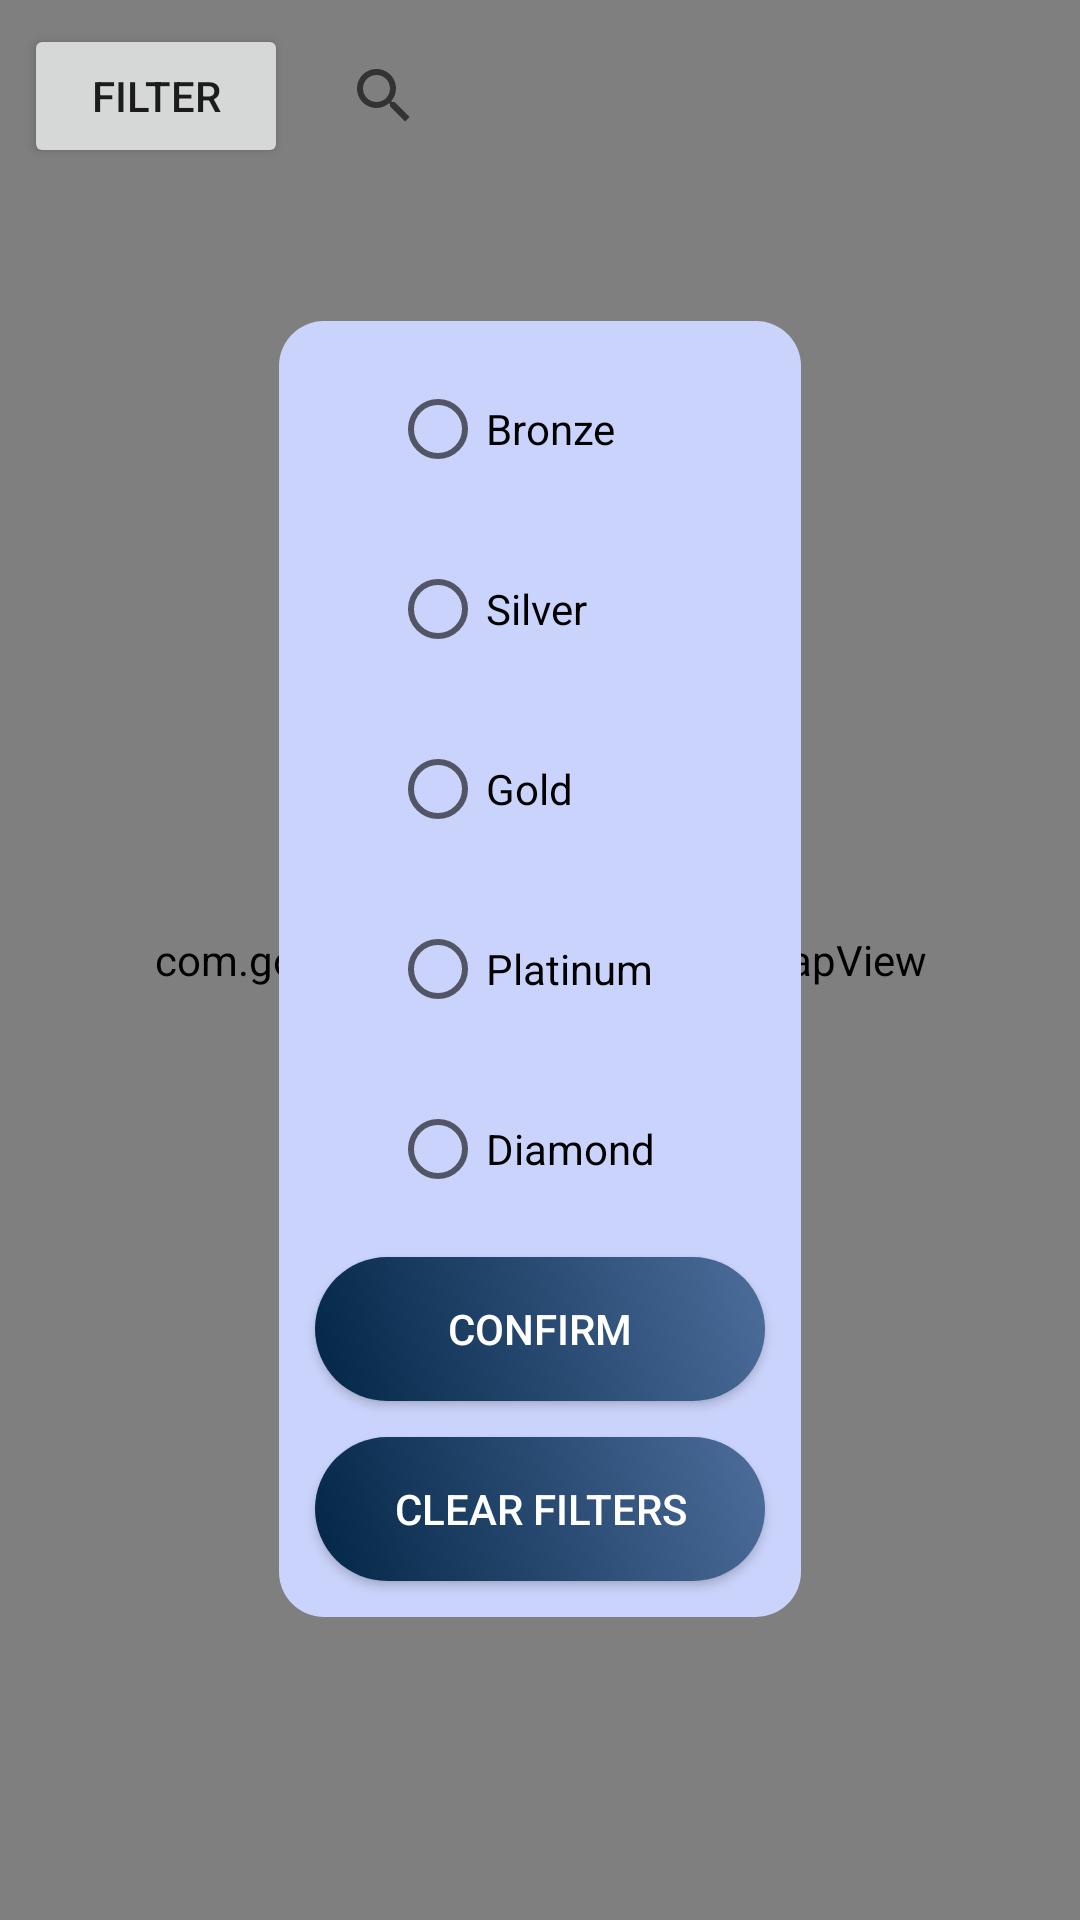

This screen was rendered from an Android layout file. Write that file and the resources it references.
<!-- AndroidManifest.xml: application theme Theme.CatchMeIfYouScan -->
<!-- res/layout/fragment_map.xml -->
<?xml version="1.0" encoding="utf-8"?>
<FrameLayout xmlns:android="http://schemas.android.com/apk/res/android"
    xmlns:app="http://schemas.android.com/apk/res-auto"
    xmlns:tools="http://schemas.android.com/tools"
    android:id="@+id/map"
    android:layout_width="match_parent"
    android:layout_height="match_parent"
    tools:context=".MapFragment">

    <com.google.android.gms.maps.MapView
        android:id="@+id/map_view"
        android:layout_width="match_parent"
        android:layout_height="match_parent"
        android:clickable="true"
        android:enabled="true"
        android:focusable="true" />

    <androidx.constraintlayout.widget.ConstraintLayout
        android:layout_width="match_parent"
        android:layout_height="match_parent">

        <Button
            android:id="@+id/filter_map_button"
            android:layout_width="wrap_content"
            android:layout_height="wrap_content"
            android:layout_marginStart="8dp"
            android:layout_marginTop="8dp"
            android:text="@string/filter"
            app:layout_constraintStart_toStartOf="parent"
            app:layout_constraintTop_toTopOf="parent" />

        <SearchView
            android:id="@+id/map_search_bar"
            android:layout_width="0dp"
            android:layout_height="wrap_content"
            android:layout_marginStart="8dp"
            android:layout_marginTop="8dp"
            android:layout_marginEnd="32dp"
            app:layout_constraintEnd_toEndOf="parent"
            app:layout_constraintStart_toEndOf="@+id/filter_map_button"
            app:layout_constraintTop_toTopOf="parent"
            android:textAppearance="@style/SearchViewTextAppearance"
            />

        <androidx.constraintlayout.widget.ConstraintLayout
            android:id="@+id/map_filter_display"
            android:layout_width="wrap_content"
            android:layout_height="wrap_content"
            android:layout_marginStart="50dp"
            android:layout_marginTop="50dp"
            android:layout_marginEnd="50dp"
            android:layout_marginBottom="100dp"
            android:background="@drawable/map_filter_background"
            app:layout_constraintBottom_toBottomOf="parent"
            app:layout_constraintEnd_toEndOf="parent"
            app:layout_constraintStart_toStartOf="parent"
            app:layout_constraintTop_toBottomOf="@+id/filter_map_button">

            <RadioButton
                android:id="@+id/bronze_radio"
                android:layout_width="100dp"
                android:layout_height="wrap_content"
                android:layout_marginStart="12dp"
                android:layout_marginTop="12dp"
                android:layout_marginEnd="12dp"
                android:text="@string/bronze"
                app:layout_constraintEnd_toEndOf="parent"
                app:layout_constraintStart_toStartOf="parent"
                app:layout_constraintTop_toTopOf="parent" />

            <RadioButton
                android:id="@+id/silver_radio"
                android:layout_width="100dp"
                android:layout_height="wrap_content"
                android:layout_marginStart="12dp"
                android:layout_marginTop="12dp"
                android:layout_marginEnd="12dp"
                android:text="@string/silver"
                app:layout_constraintEnd_toEndOf="parent"
                app:layout_constraintStart_toStartOf="parent"
                app:layout_constraintTop_toBottomOf="@+id/bronze_radio" />

            <RadioButton
                android:id="@+id/gold_radio"
                android:layout_width="100dp"
                android:layout_height="wrap_content"
                android:layout_marginStart="12dp"
                android:layout_marginTop="12dp"
                android:layout_marginEnd="12dp"
                android:text="@string/gold"
                app:layout_constraintEnd_toEndOf="parent"
                app:layout_constraintStart_toStartOf="parent"
                app:layout_constraintTop_toBottomOf="@+id/silver_radio" />

            <RadioButton
                android:id="@+id/platinum_radio"
                android:layout_width="100dp"
                android:layout_height="wrap_content"
                android:layout_marginStart="12dp"
                android:layout_marginTop="12dp"
                android:layout_marginEnd="12dp"
                android:text="@string/platinum"
                app:layout_constraintEnd_toEndOf="parent"
                app:layout_constraintStart_toStartOf="parent"
                app:layout_constraintTop_toBottomOf="@+id/gold_radio" />

            <RadioButton
                android:id="@+id/diamond_radio"
                android:layout_width="100dp"
                android:layout_height="wrap_content"
                android:layout_marginStart="12dp"
                android:layout_marginTop="12dp"
                android:layout_marginEnd="12dp"
                android:text="@string/diamond"
                app:layout_constraintEnd_toEndOf="parent"
                app:layout_constraintStart_toStartOf="parent"
                app:layout_constraintTop_toBottomOf="@+id/platinum_radio" />

            <Button
                android:id="@+id/confirm_filter_button"
                android:layout_width="150dp"
                android:layout_height="wrap_content"
                android:layout_marginStart="12dp"
                android:layout_marginTop="12dp"
                android:layout_marginEnd="12dp"
                android:background="@drawable/custom_button"
                android:text="@string/confirm"
                android:textColor="#FFFFFF"
                android:textColorLink="#BF5F5F"
                app:layout_constraintBottom_toTopOf="@+id/clear_filters_button"
                app:layout_constraintEnd_toEndOf="parent"
                app:layout_constraintStart_toStartOf="parent"
                app:layout_constraintTop_toBottomOf="@+id/diamond_radio" />

            <Button
                android:id="@+id/clear_filters_button"
                android:layout_width="150dp"
                android:layout_height="wrap_content"
                android:layout_marginStart="12dp"
                android:layout_marginTop="12dp"
                android:layout_marginEnd="12dp"
                android:layout_marginBottom="12dp"
                android:background="@drawable/custom_button"
                android:text="@string/clear_filters"
                android:textColor="#FFFFFF"
                android:textColorLink="#BF5F5F"
                app:layout_constraintBottom_toBottomOf="parent"
                app:layout_constraintEnd_toEndOf="parent"
                app:layout_constraintStart_toStartOf="parent"
                app:layout_constraintTop_toBottomOf="@+id/confirm_filter_button" />
        </androidx.constraintlayout.widget.ConstraintLayout>

    </androidx.constraintlayout.widget.ConstraintLayout>

</FrameLayout>
<!-- resources referenced by this layout -->
<resources>
  <!-- drawable custom_button (drawable) -->
  <shape xmlns:android="http://schemas.android.com/apk/res/android"
      android:shape="rectangle">
      <gradient
          android:type="linear"
          android:startColor="@color/oxford_blue"
          android:endColor="@color/true_blue"
          android:angle="45"/>
      <corners android:radius="100dp" />
  </shape>
  <!-- drawable map_filter_background (drawable) -->
  <?xml version="1.0" encoding="utf-8"?>
  <shape xmlns:android="http://schemas.android.com/apk/res/android">
      <solid android:color="@color/light_blue"/>
      <corners android:radius="15dp"/>
  </shape>
  <string name="bronze">Bronze</string>
  <string name="clear_filters">Clear Filters</string>
  <string name="confirm">Confirm</string>
  <string name="diamond">Diamond</string>
  <string name="filter">Filter</string>
  <string name="gold">Gold</string>
  <string name="platinum">Platinum</string>
  <string name="silver">Silver</string>
  <style name="SearchViewTextAppearance" parent="@android:style/TextAppearance">
          <item name="android:fontFamily">@font/alata</item>
      </style>
  <style name="Theme.CatchMeIfYouScan" parent="Theme.MaterialComponents.DayNight.NoActionBar">
  
          
          <item name="colorPrimary">@color/purple_500</item>
          <item name="colorPrimaryVariant">@color/purple_700</item>
          <item name="colorOnPrimary">@color/white</item>
          
          <item name="colorSecondary">@color/teal_200</item>
          <item name="colorSecondaryVariant">@color/teal_700</item>
          <item name="colorOnSecondary">@color/black</item>
          
          <item name="android:statusBarColor">?attr/colorPrimaryVariant</item>
          
      </style>
  <color name="oxford_blue">#022646</color>
  <color name="true_blue">#4D6D9B</color>
  <color name="light_blue">#CAD3FB</color>
  <color name="purple_500">#FF6200EE</color>
  <color name="purple_700">#FF3700B3</color>
  <color name="white">#FFFFFFFF</color>
  <color name="teal_200">#FF03DAC5</color>
  <color name="teal_700">#FF018786</color>
  <color name="black">#FF000000</color>
</resources>
